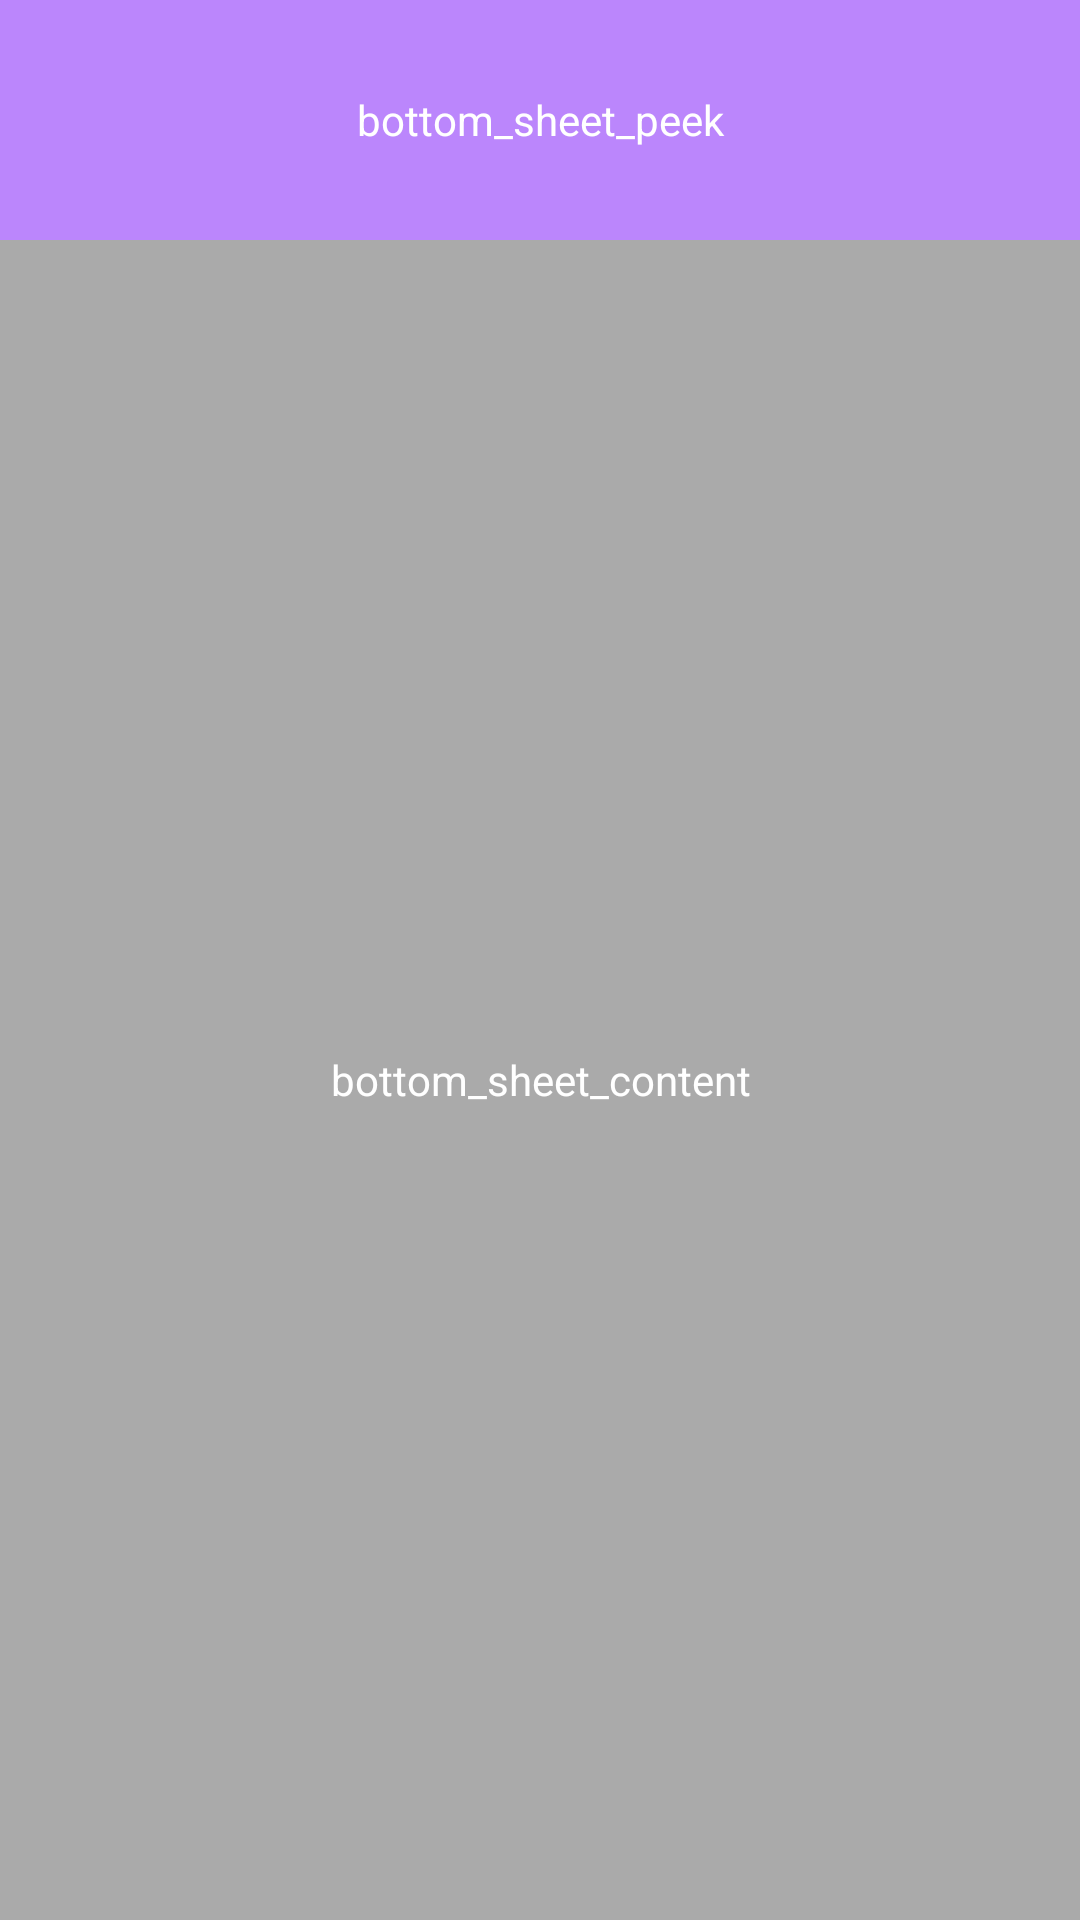

Write the Android layout XML for this screen, with the resource values it uses.
<!-- AndroidManifest.xml: application theme Theme.ParkFinderForIsPark -->
<!-- res/layout/bottom_sheet.xml -->
<?xml version="1.0" encoding="utf-8"?>
<LinearLayout xmlns:android="http://schemas.android.com/apk/res/android"
    xmlns:app="http://schemas.android.com/apk/res-auto"
    android:id="@+id/bottom_sheet"
    android:layout_width="match_parent"
    android:layout_height="340dp"
    android:background="@android:color/darker_gray"
    android:orientation="vertical"
    app:behavior_hideable="true"
    app:behavior_peekHeight="80dp"
    app:layout_behavior="com.google.android.material.bottomsheet.BottomSheetBehavior">

    <TextView
        android:layout_width="match_parent"
        android:layout_height="80dp"
        android:background="@color/purple_200"
        android:gravity="center"
        android:text="bottom_sheet_peek"
        android:textColor="@android:color/white" />

    <TextView
        android:layout_width="match_parent"
        android:layout_height="match_parent"
        android:gravity="center"
        android:text="bottom_sheet_content"
        android:textColor="@android:color/white" />

</LinearLayout>
<!-- resources referenced by this layout -->
<resources>
  <color name="purple_200">#FFBB86FC</color>
  <style name="Theme.ParkFinderForIsPark" parent="Theme.MaterialComponents.DayNight.NoActionBar">
          
          <item name="colorPrimary">@color/purple_500</item>
          <item name="colorPrimaryVariant">@color/purple_700</item>
          <item name="colorOnPrimary">@color/white</item>
          
          <item name="colorSecondary">@color/teal_200</item>
          <item name="colorSecondaryVariant">@color/teal_700</item>
          <item name="colorOnSecondary">@color/black</item>
          
          <item name="android:statusBarColor" tools:targetApi="l">?attr/colorPrimaryVariant</item>
          
      </style>
  <color name="purple_500">#FF6200EE</color>
  <color name="purple_700">#FF3700B3</color>
  <color name="white">#FFFFFFFF</color>
  <color name="teal_200">#FF03DAC5</color>
  <color name="teal_700">#FF018786</color>
  <color name="black">#FF000000</color>
</resources>
